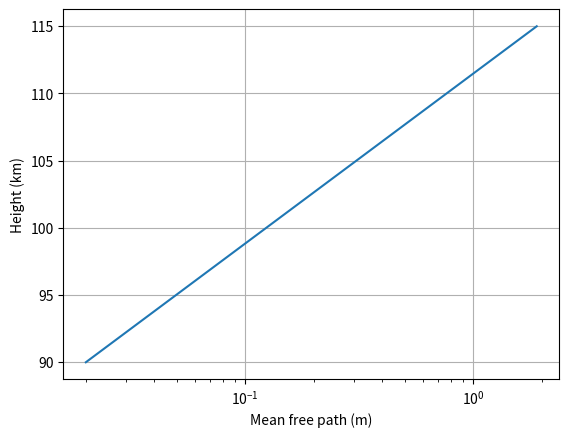

Python code for this plot:
import numpy as n
import matplotlib.pyplot as plt
import scipy.optimize as sio
import scipy.interpolate as si

def mfp(h):
    """
    mean free path (in meters) as a function of height h (km)
    """
    pc=n.polyfit([90,115],[-1.6989,0.2788],1)

    pf=n.poly1d(pc)
    return(10**pf(h))
    


if __name__ == "__main__":

    h=n.linspace(90,115,num=100)
    plt.semilogx(mfp(h),h)
    plt.xlabel("Mean free path (m)")
    plt.ylabel("Height (km)")
    plt.grid()
    plt.show()
